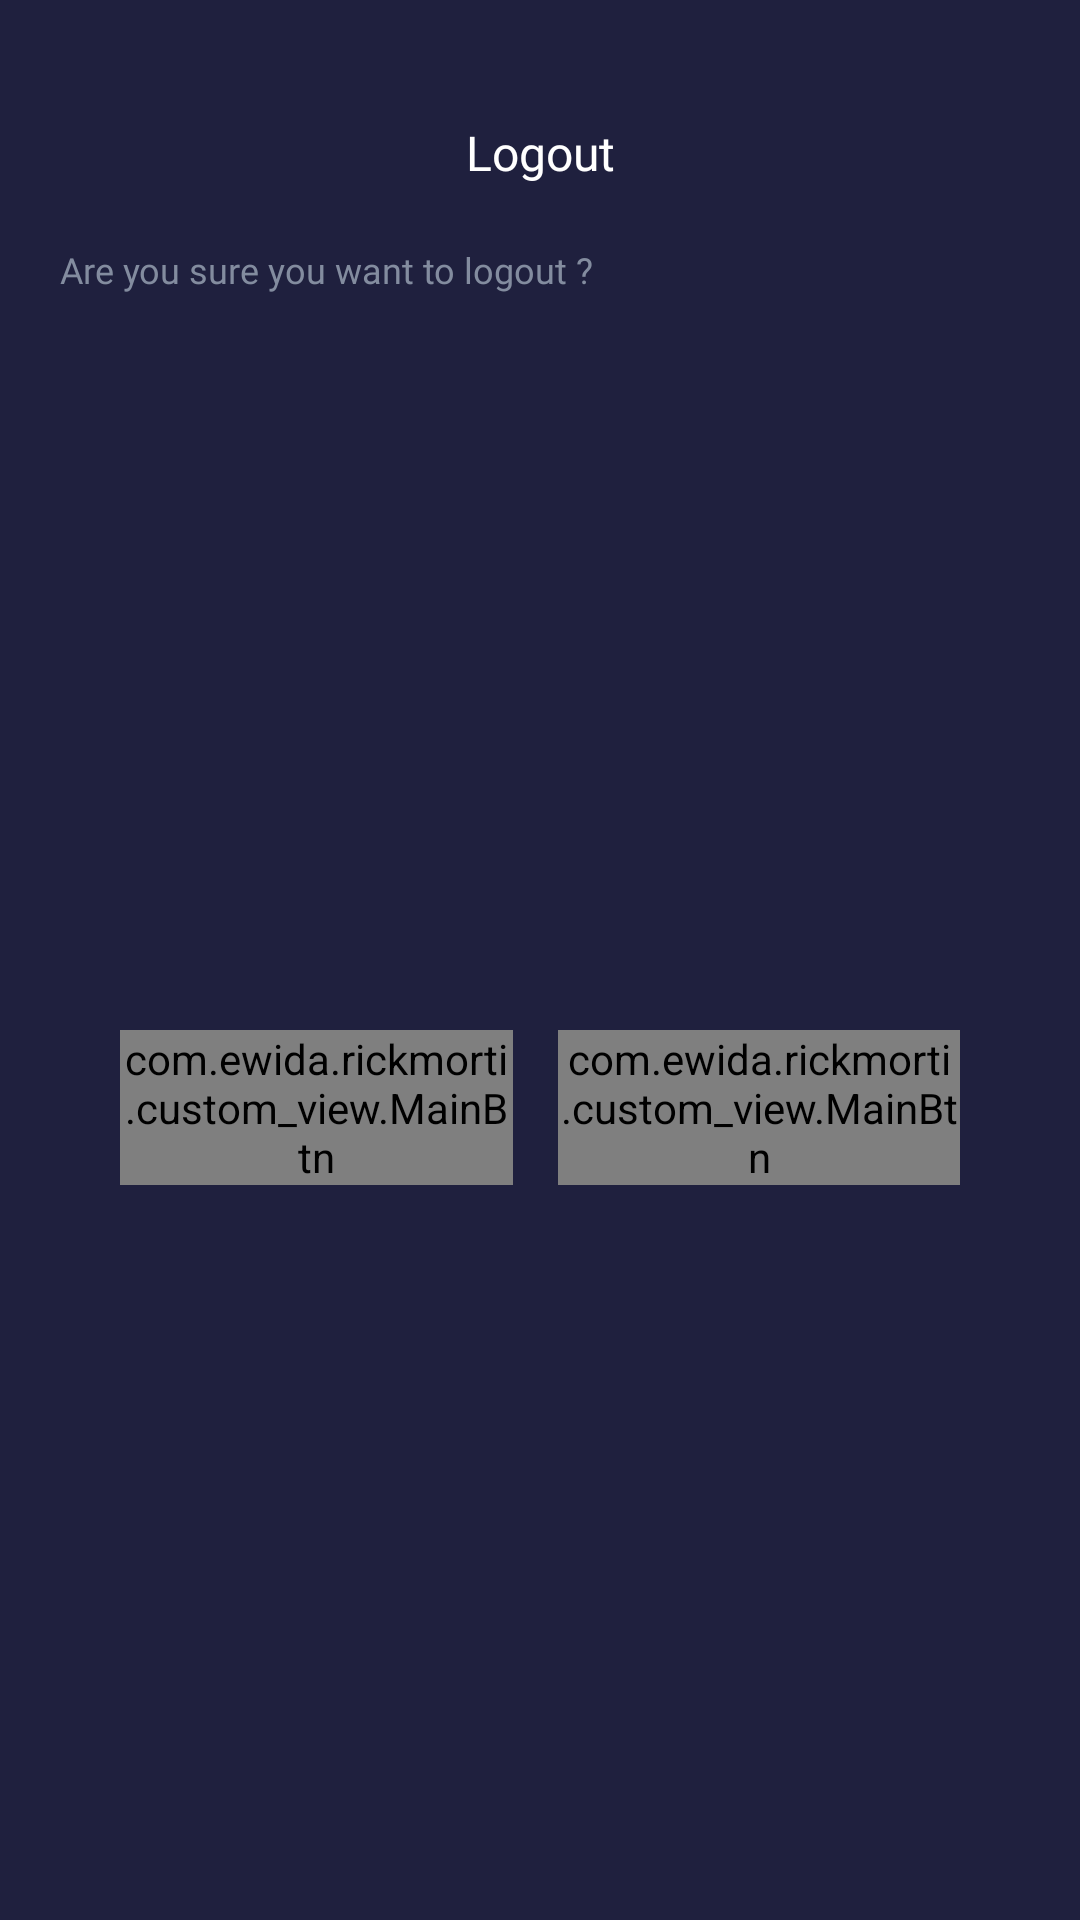

The Android layout XML behind this screen, and the referenced resources:
<!-- AndroidManifest.xml: application theme Theme.RickMorti -->
<!-- res/layout/logout_dialog_layout.xml -->
<?xml version="1.0" encoding="utf-8"?>
<androidx.constraintlayout.widget.ConstraintLayout xmlns:android="http://schemas.android.com/apk/res/android"
    xmlns:app="http://schemas.android.com/apk/res-auto"

    android:layout_width="match_parent"
    android:layout_height="wrap_content"
    android:paddingVertical="40dp"
    android:minWidth="300dp"
    android:paddingHorizontal="20dp">

    <TextView
        android:id="@+id/textView16"
        android:layout_width="wrap_content"
        android:layout_height="wrap_content"
        android:fontFamily="@font/poppins_medium"
        android:text="@string/logout"
        android:textAlignment="center"
        android:textColor="@color/textMainColor"
        android:textSize="16sp"
        app:layout_constraintEnd_toEndOf="parent"
        app:layout_constraintStart_toStartOf="parent"
        app:layout_constraintTop_toTopOf="parent" />

    <TextView
        android:id="@+id/textView17"
        android:layout_width="match_parent"
        android:layout_height="wrap_content"
        android:layout_marginTop="20dp"
        android:fontFamily="@font/poppins_regular"
        android:text="@string/logout_confirm"
        android:textColor="@color/textSecondaryColor"
        android:textSize="12sp"
        app:layout_constraintEnd_toEndOf="parent"
        app:layout_constraintStart_toStartOf="parent"
        app:layout_constraintTop_toBottomOf="@+id/textView16" />

    <androidx.appcompat.widget.LinearLayoutCompat
        android:layout_width="0dp"
        android:layout_height="wrap_content"
        android:weightSum="2"
        android:layout_marginTop="40dp"
        android:layout_marginHorizontal="20dp"
        app:layout_constraintBottom_toBottomOf="parent"
        app:layout_constraintEnd_toEndOf="parent"
        app:layout_constraintStart_toStartOf="parent"
        app:layout_constraintTop_toBottomOf="@+id/textView17">

        <com.ewida.rickmorti.custom_view.MainBtn
            android:id="@+id/logoutBtn"
            android:layout_width="wrap_content"
            android:layout_height="wrap_content"
            android:layout_marginEnd="15dp"
            android:layout_weight="1"
            app:btnBackground="@drawable/logout_btn_background"
            app:btnText="@string/logout" />

        <com.ewida.rickmorti.custom_view.MainBtn
            android:id="@+id/cancelBtn"
            android:layout_width="wrap_content"
            android:layout_height="wrap_content"
            android:layout_weight="1"
            app:btnBackground="@drawable/cancel_btn_background"
            app:btnText="@string/cancel" />
    </androidx.appcompat.widget.LinearLayoutCompat>

</androidx.constraintlayout.widget.ConstraintLayout>
<!-- resources referenced by this layout -->
<resources>
  <color name="textMainColor">#FFFFFF</color>
  <color name="textSecondaryColor">#838C9F</color>
  <!-- drawable cancel_btn_background (drawable) -->
  <?xml version="1.0" encoding="utf-8"?>
  <shape xmlns:android="http://schemas.android.com/apk/res/android">
      <corners android:radius="@dimen/buttonCornerRadius"/>
      <stroke android:color="@color/buttonMainColor" android:width="2dp"/>
      <solid android:color="@android:color/transparent"/>
  </shape>
  <!-- drawable logout_btn_background (drawable) -->
  <?xml version="1.0" encoding="utf-8"?>
  <shape xmlns:android="http://schemas.android.com/apk/res/android">
      <corners android:radius="@dimen/buttonCornerRadius"/>
      <solid android:color="#EA5455"/>
  </shape>
  <string name="cancel">Cancel</string>
  <string name="logout">Logout</string>
  <string name="logout_confirm">Are you sure you want to logout ?</string>
  <style name="Theme.RickMorti" parent="Theme.MaterialComponents.Light.NoActionBar">
          
          <item name="colorPrimary">@color/purple_500</item>
          <item name="colorPrimaryVariant">@color/purple_700</item>
          <item name="colorOnPrimary">@color/white</item>
          
          <item name="colorSecondary">@color/teal_200</item>
          <item name="colorSecondaryVariant">@color/teal_700</item>
          <item name="colorOnSecondary">@color/black</item>
          
          <item name="android:statusBarColor">@color/mainAppColor</item>
          <item name="android:windowBackground">@color/mainAppColor</item>
          
          
      </style>
  <dimen name="buttonCornerRadius">8dp</dimen>
  <color name="buttonMainColor">#546EE5</color>
  <color name="purple_500">#FF6200EE</color>
  <color name="purple_700">#FF3700B3</color>
  <color name="white">#FFFFFFFF</color>
  <color name="teal_200">#FF03DAC5</color>
  <color name="teal_700">#FF018786</color>
  <color name="black">#FF000000</color>
  <color name="mainAppColor">#1F203E</color>
</resources>
